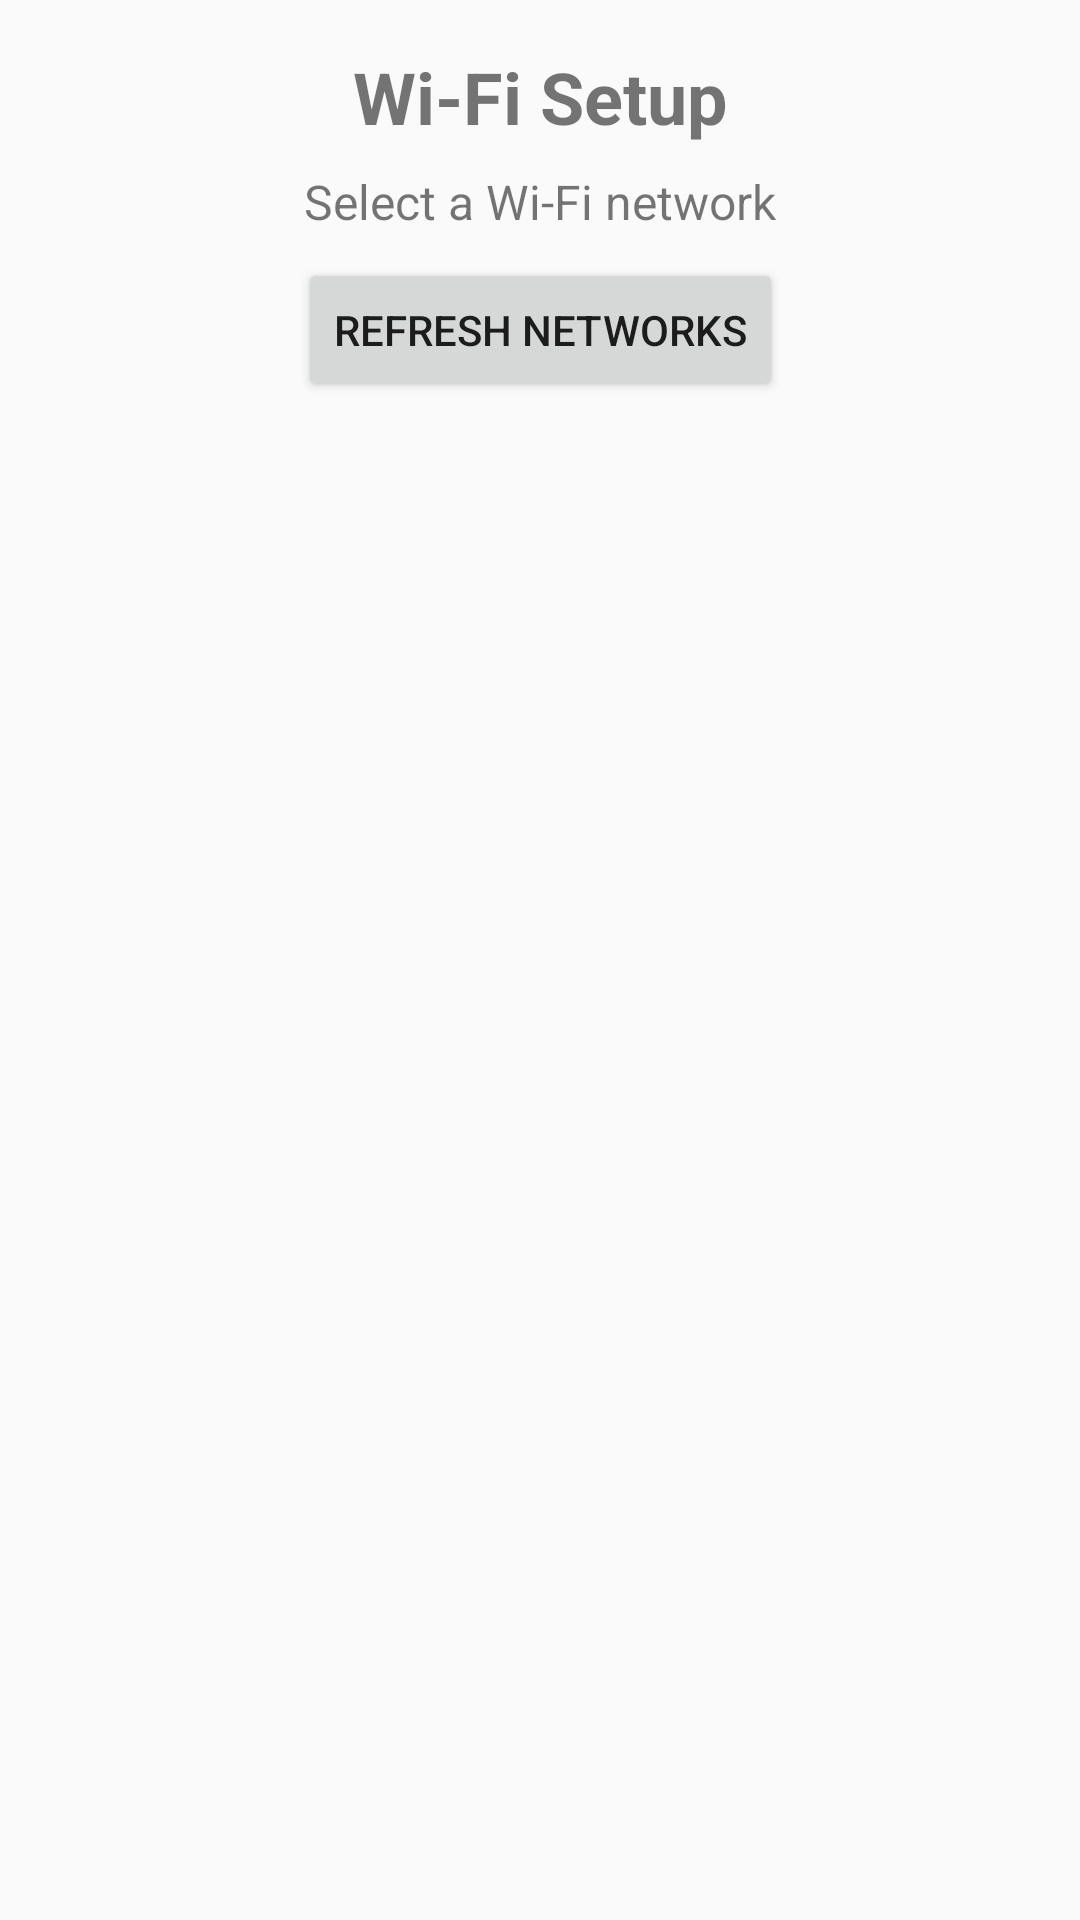

Android layout source for this screen:
<!-- AndroidManifest.xml: application theme Theme.AppCompat.DayNight -->
<!-- res/layout/fragment_wifi_selector.xml -->
<?xml version="1.0" encoding="utf-8"?>
<androidx.constraintlayout.widget.ConstraintLayout xmlns:android="http://schemas.android.com/apk/res/android"
    xmlns:app="http://schemas.android.com/apk/res-auto"
    xmlns:tools="http://schemas.android.com/tools"
    android:layout_width="match_parent"
    android:layout_height="match_parent"
    android:padding="16dp">

    <TextView
        android:id="@+id/tvTitle"
        android:layout_width="wrap_content"
        android:layout_height="wrap_content"
        android:text="Wi-Fi Setup"
        android:textSize="24sp"
        android:textStyle="bold"
        app:layout_constraintEnd_toEndOf="parent"
        app:layout_constraintStart_toStartOf="parent"
        app:layout_constraintTop_toTopOf="parent" />

    <TextView
        android:id="@+id/tvStatus"
        android:layout_width="wrap_content"
        android:layout_height="wrap_content"
        android:layout_marginTop="8dp"
        android:text="Select a Wi-Fi network"
        android:textSize="16sp"
        app:layout_constraintEnd_toEndOf="parent"
        app:layout_constraintStart_toStartOf="parent"
        app:layout_constraintTop_toBottomOf="@+id/tvTitle" />

    <Button
        android:id="@+id/btnRefreshNetworks"
        android:layout_width="wrap_content"
        android:layout_height="wrap_content"
        android:layout_marginTop="8dp"
        android:text="Refresh Networks"
        app:layout_constraintEnd_toEndOf="parent"
        app:layout_constraintStart_toStartOf="parent"
        app:layout_constraintTop_toBottomOf="@+id/tvStatus" />

    <androidx.recyclerview.widget.RecyclerView
        android:id="@+id/rvWifiNetworks"
        android:layout_width="0dp"
        android:layout_height="0dp"
        android:layout_marginTop="16dp"
        app:layout_constraintBottom_toTopOf="@+id/passwordContainer"
        app:layout_constraintEnd_toEndOf="parent"
        app:layout_constraintStart_toStartOf="parent"
        app:layout_constraintTop_toBottomOf="@+id/btnRefreshNetworks" />

    <LinearLayout
        android:id="@+id/passwordContainer"
        android:layout_width="match_parent"
        android:layout_height="wrap_content"
        android:layout_marginTop="16dp"
        android:orientation="vertical"
        android:visibility="gone"
        app:layout_constraintBottom_toBottomOf="parent"
        app:layout_constraintEnd_toEndOf="parent"
        app:layout_constraintStart_toStartOf="parent">

        <TextView
            android:id="@+id/tvSelectedNetwork"
            android:layout_width="match_parent"
            android:layout_height="wrap_content"
            android:text="Selected Network"
            android:textSize="16sp"
            android:textStyle="bold" />

        <EditText
            android:id="@+id/etPassword"
            android:layout_width="match_parent"
            android:layout_height="wrap_content"
            android:layout_marginTop="8dp"
            android:hint="Enter Wi-Fi password"
            android:inputType="textPassword" />

        <Button
            android:id="@+id/btnConnect"
            android:layout_width="match_parent"
            android:layout_height="wrap_content"
            android:layout_marginTop="8dp"
            android:text="Connect" />
    </LinearLayout>

    <ProgressBar
        android:id="@+id/progressBar"
        android:layout_width="wrap_content"
        android:layout_height="wrap_content"
        android:visibility="gone"
        app:layout_constraintBottom_toBottomOf="parent"
        app:layout_constraintEnd_toEndOf="parent"
        app:layout_constraintStart_toStartOf="parent"
        app:layout_constraintTop_toTopOf="parent" />

</androidx.constraintlayout.widget.ConstraintLayout>
<!-- resources referenced by this layout -->
<resources>

</resources>
